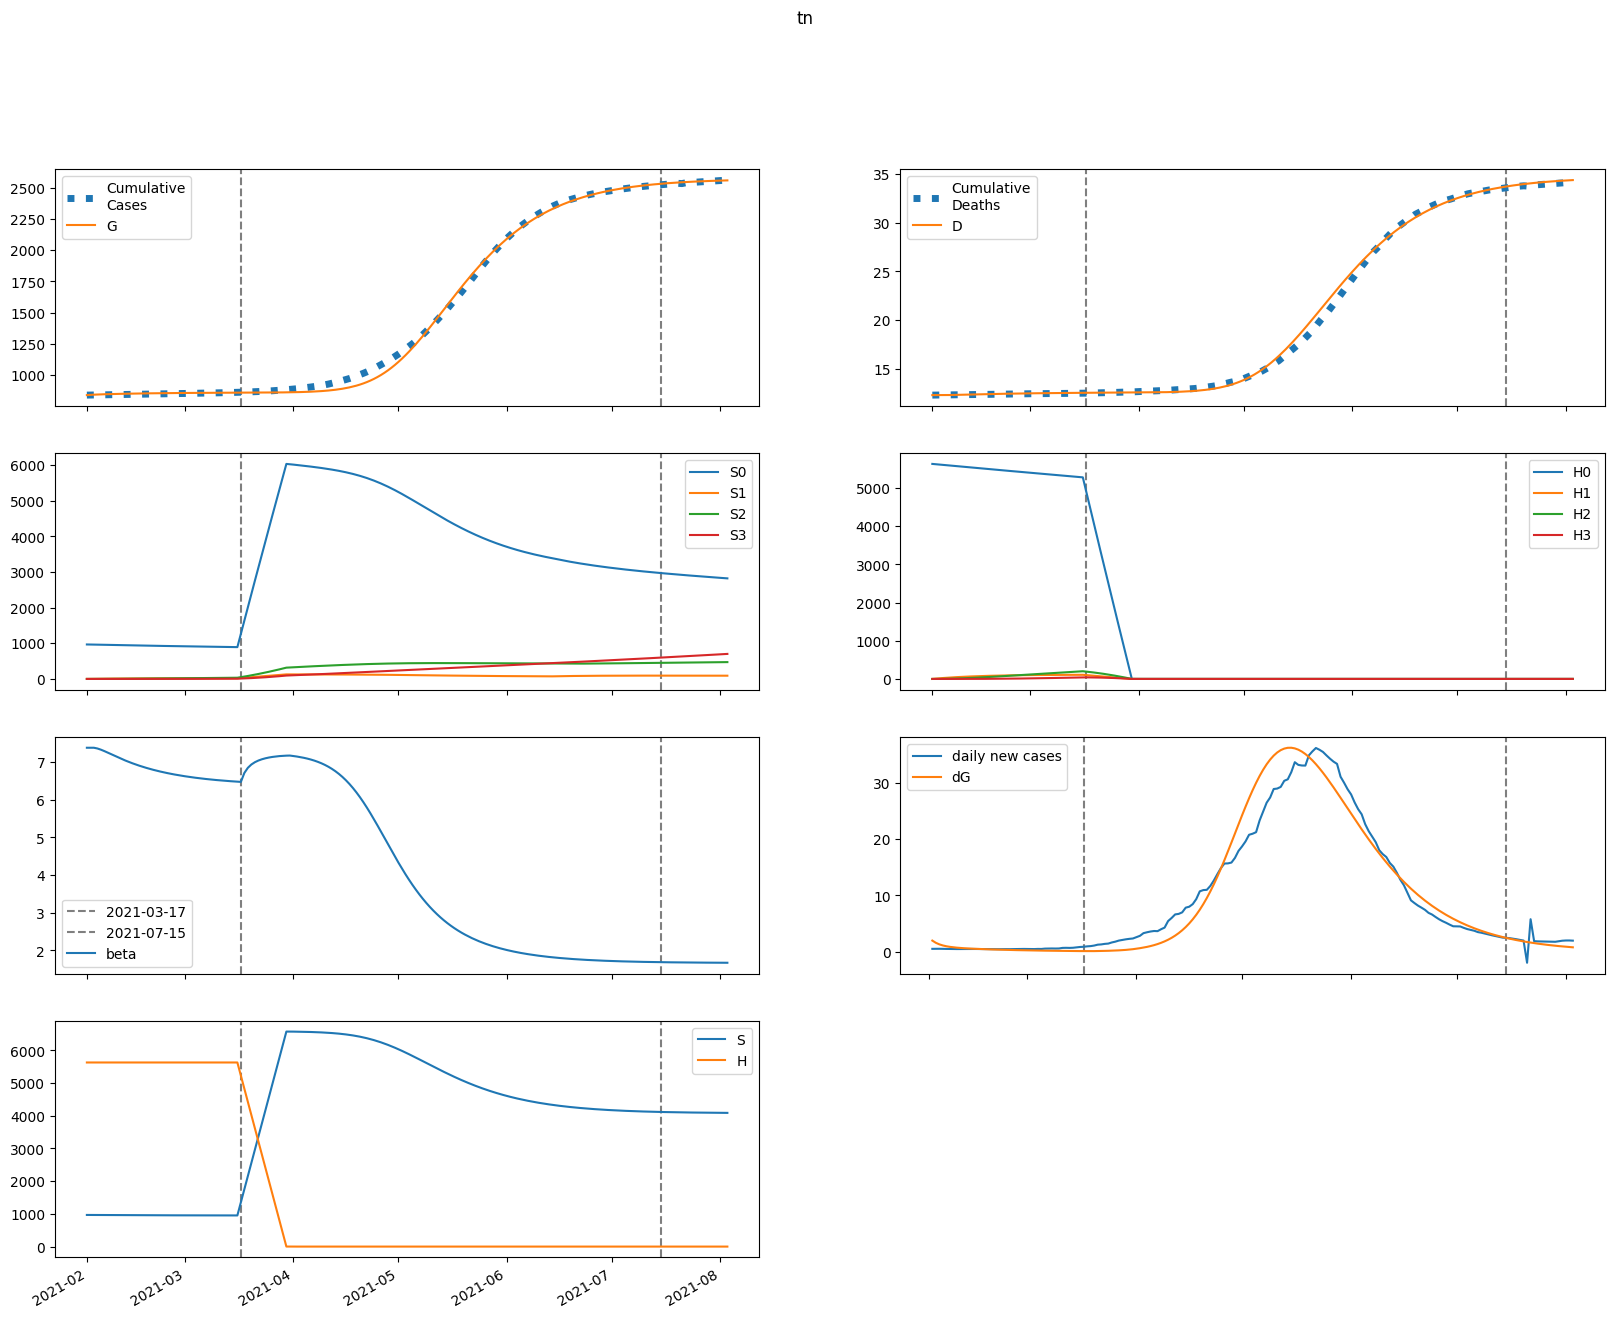

Data behind this chart, as committed beside it:
series, 2021-02-01, 2021-02-02, 2021-02-03, 2021-02-04, 2021-02-05, 2021-02-06, 2021-02-07, 2021-02-08, 2021-02-09, 2021-02-10, 2021-02-11, 2021-02-12, 2021-02-13, 2021-02-14, 2021-02-15, 2021-02-16, 2021-02-17, 2021-02-18, 2021-02-19, 2021-02-20, 2021-02-21, 2021-02-22, 2021-02-23
S, 967561, 967561, 967276, 966813, 966243, 965613, 964957, 964293, 963637, 962995, 962373, 961775, 961201, 960652, 960128, 959629, 959154, 958702, 958273, 957865, 957478, 957111, 956763
E, 14376, 11500, 9485, 8051, 7011, 6238, 5647, 5181, 4801, 4483, 4208, 3965, 3746, 3546, 3360, 3187, 3025, 2871, 2726, 2589, 2458, 2333, 2215
I, 0.0, 1967, 3232, 4022, 4492, 4745, 4853, 4863, 4808, 4709, 4583, 4438, 4283, 4123, 3960, 3797, 3637, 3479, 3325, 3176, 3031, 2891, 2756
A, 0.0, 907.8, 1461, 1782, 1952, 2023, 2032, 2002, 1948, 1881, 1806, 1728, 1650, 1572, 1497, 1424, 1355, 1288, 1224, 1163, 1106, 1050, 997.9
IH, 0.0, 0.0, 191, 439.8, 680.5, 884.9, 1044, 1160, 1237, 1282, 1303, 1304, 1291, 1267, 1236, 1199, 1159, 1118, 1075, 1031, 988.5, 946, 904.5
IN, 0.0, 0.0, 118.2, 310.6, 547.5, 809, 1082, 1357, 1628, 1892, 2146, 2388, 2618, 2835, 3039, 3230, 3408, 3574, 3728, 3871, 4002, 4122, 4233
D, 12356, 12356, 12356, 12357, 12360, 12365, 12372, 12379, 12387, 12396, 12405, 12414, 12423, 12433, 12442, 12450, 12459, 12467, 12475, 12483, 12490, 12497, 12504
R, 0.0, 0.0, 172.7, 516.3, 1007, 1614, 2306, 3058, 3846, 4655, 5469, 6281, 7081, 7866, 8631, 9375, 10096, 10793, 11466, 12115, 12740, 13341, 13920
G, 838340, 840307, 841881, 843180, 844281, 845241, 846095, 846868, 847577, 848234, 848847, 849423, 849966, 850478, 850964, 851424, 851860, 852274, 852667, 853040, 853394, 853731, 854050
H, 5629090, 5629090, 5629090, 5629090, 5629090, 5629090, 5629090, 5629090, 5629090, 5629090, 5629090, 5629090, 5629090, 5629090, 5629090, 5629090, 5629090, 5629090, 5629090, 5629090, 5629090, 5629090, 5629090
S0, 967561, 966110, 964376, 962469, 960458, 958393, 956304, 954212, 952131, 950069, 948030, 946018, 944033, 942077, 940148, 938248, 936374, 934527, 932704, 930906, 929131, 927378, 925647
E0, 14376, 11500, 9484, 8049, 7007, 6231, 5637, 5168, 4785, 4463, 4185, 3939, 3718, 3515, 3328, 3154, 2990, 2835, 2690, 2551, 2420, 2296, 2178
I0, 0.0, 1967, 3232, 4022, 4492, 4745, 4852, 4861, 4804, 4704, 4575, 4429, 4272, 4109, 3944, 3780, 3617, 3458, 3302, 3151, 3005, 2864, 2728
A0, 0.0, 907.8, 1461, 1782, 1951, 2023, 2031, 2001, 1946, 1878, 1803, 1724, 1645, 1567, 1491, 1417, 1347, 1279, 1215, 1154, 1095, 1040, 986.8
IH0, 0.0, 0.0, 191, 439.8, 680.5, 884.8, 1044, 1160, 1236, 1282, 1302, 1303, 1289, 1265, 1233, 1196, 1156, 1113, 1070, 1026, 982.5, 939.6, 897.7
IN0, 0.0, 0.0, 118.2, 310.6, 547.5, 809, 1082, 1356, 1628, 1891, 2145, 2387, 2616, 2832, 3036, 3226, 3403, 3568, 3721, 3862, 3992, 4111, 4220
D0, 12356, 12356, 12356, 12357, 12360, 12365, 12372, 12379, 12387, 12396, 12405, 12414, 12423, 12433, 12442, 12450, 12459, 12467, 12475, 12482, 12490, 12497, 12503
R0, 0.0, 0.0, 172.7, 516.3, 1007, 1614, 2306, 3057, 3846, 4654, 5468, 6278, 7077, 7860, 8624, 9365, 10084, 10778, 11447, 12093, 12714, 13311, 13886
G0, 838340, 840307, 841881, 843179, 844281, 845240, 846093, 846865, 847572, 848227, 848837, 849410, 849949, 850458, 850939, 851395, 851826, 852236, 852624, 852992, 853341, 853672, 853986
H0, 5629090, 5620647, 5612216, 5603798, 5595392, 5586999, 5578618, 5570250, 5561895, 5553552, 5545222, 5536904, 5528599, 5520306, 5512025, 5503757, 5495502, 5487258, 5479027, 5470809, 5462603, 5454409, 5446227
S1, 0.0, 1451, 2796, 4041, 5193, 6259, 7244, 8156, 8998, 9777, 10497, 11162, 11777, 12345, 12869, 13353, 13800, 14212, 14592, 14942, 15265, 15563, 15836
E1, 0.0, 0.0, 0.4271, 1.681, 3.729, 6.366, 9.351, 12.46, 15.53, 18.43, 21.07, 23.4, 25.41, 27.08, 28.42, 29.46, 30.21, 30.71, 30.97, 31.03, 30.91, 30.64, 30.23
I1, 0.0, 0.0, 0.0, 0.05845, 0.2794, 0.7458, 1.5, 2.544, 3.85, 5.371, 7.049, 8.824, 10.64, 12.44, 14.19, 15.85, 17.39, 18.79, 20.04, 21.13, 22.06, 22.82, 23.43
A1, 0.0, 0.0, 0.0, 0.02697, 0.128, 0.3391, 0.6766, 1.138, 1.709, 2.365, 3.079, 3.823, 4.574, 5.308, 6.008, 6.659, 7.253, 7.781, 8.24, 8.628, 8.946, 9.196, 9.381
IH1, 0.0, 0.0, 0.0, 0.0, 0.005675, 0.03087, 0.09276, 0.2068, 0.3833, 0.6266, 0.9346, 1.301, 1.714, 2.163, 2.635, 3.116, 3.594, 4.058, 4.501, 4.914, 5.292, 5.631, 5.928
IN1, 0.0, 0.0, 0.0, 0.0, 0.003512, 0.02024, 0.06475, 0.1539, 0.3044, 0.531, 0.8455, 1.256, 1.767, 2.379, 3.09, 3.895, 4.788, 5.759, 6.8, 7.9, 9.048, 10.23, 11.45
D1, 0.0, 0.0, 0.0, 0.0, 0.0, 4.0200232704351714e-05, 0.0002588, 0.0009159, 0.002381, 0.005096, 0.009534, 0.01615, 0.02537, 0.03751, 0.05284, 0.0715, 0.09357, 0.119, 0.1478, 0.1796, 0.2145, 0.2519, 0.2918
R1, 0.0, 0.0, 0.0, 0.0, 0.005131, 0.03143, 0.1066, 0.2672, 0.5552, 1.013, 1.68, 2.59, 3.771, 5.24, 7.008, 9.078, 11.44, 14.1, 17.02, 20.19, 23.6, 27.2, 30.99
G1, 0.0, 0.0, 0.0, 0.05845, 0.2885, 0.7989, 1.67, 2.95, 4.656, 6.782, 9.304, 12.19, 15.39, 18.87, 22.57, 26.46, 30.49, 34.63, 38.83, 43.07, 47.32, 51.55, 55.74
H1, 0.0, 8444, 16271, 23528, 30253, 36485, 42259, 47609, 52563, 57152, 61400, 65332, 68971, 72337, 75451, 78329, 80990, 83448, 85719, 87814, 89748, 91531, 93175
S2, 0.0, 0.0, 103.6, 302, 586.8, 950.4, 1386, 1886, 2445, 3058, 3719, 4423, 5166, 5944, 6754, 7591, 8452, 9336, 10238, 11156, 12089, 13033, 13988
E2, 0.0, 0.0, 0.0, 0.01738, 0.07626, 0.1948, 0.3822, 0.6394, 0.9616, 1.34, 1.764, 2.223, 2.706, 3.201, 3.7, 4.195, 4.678, 5.144, 5.588, 6.006, 6.395, 6.754, 7.08
I2, 0.0, 0.0, 0.0, 0.0, 0.002378, 0.01244, 0.03715, 0.08361, 0.158, 0.2647, 0.4065, 0.5841, 0.7966, 1.042, 1.316, 1.616, 1.936, 2.272, 2.619, 2.972, 3.327, 3.679, 4.025
A2, 0.0, 0.0, 0.0, 0.0, 0.001097, 0.005704, 0.01692, 0.03784, 0.07101, 0.1182, 0.1804, 0.2575, 0.3489, 0.4534, 0.5693, 0.6946, 0.8274, 0.9654, 1.107, 1.249, 1.391, 1.53, 1.665
IH2, 0.0, 0.0, 0.0, 0.0, 0.0, 0.0002309, 0.00136, 0.004504, 0.01109, 0.02265, 0.04064, 0.06627, 0.1004, 0.1436, 0.1958, 0.2569, 0.3262, 0.4031, 0.4864, 0.5749, 0.6677, 0.7632, 0.8605
IN2, 0.0, 0.0, 0.0, 0.0, 0.0, 0.0001429, 0.0008883, 0.003107, 0.008083, 0.01745, 0.03309, 0.05701, 0.09123, 0.1377, 0.1982, 0.2742, 0.367, 0.4777, 0.6069, 0.7549, 0.9218, 1.108, 1.312
D2, 0.0, 0.0, 0.0, 0.0, 0.0, 0.0, 1.6357167121400378e-06, 1.1271099893650968e-05, 4.3173099452215494e-05, 0.0001217, 0.0002821, 0.00057, 0.001039, 0.001751, 0.002768, 0.004154, 0.005974, 0.008285, 0.01114, 0.01459, 0.01866, 0.02339, 0.02879
R2, 0.0, 0.0, 0.0, 0.0, 0.0, 0.0002088, 0.001373, 0.00506, 0.01381, 0.03114, 0.06146, 0.1098, 0.1818, 0.2831, 0.4194, 0.596, 0.8181, 1.09, 1.415, 1.798, 2.239, 2.74, 3.303
G2, 0.0, 0.0, 0.0, 0.0, 0.002378, 0.01282, 0.03948, 0.09178, 0.1793, 0.3109, 0.4943, 0.7358, 1.04, 1.41, 1.848, 2.355, 2.929, 3.569, 4.273, 5.038, 5.86, 6.735, 7.66
H2, 0.0, 0.0, 603.1, 1758, 3418, 5538, 8078, 11001, 14270, 17855, 21725, 25852, 30210, 34777, 39530, 44449, 49515, 54710, 60020, 65428, 70921, 76488, 82115
S3, 0.0, 0.0, 0.0, 1.234, 4.828, 11.81, 23.12, 39.61, 62.05, 91.14, 127.5, 171.8, 224.4, 285.9, 356.6, 436.9, 527.2, 627.8, 738.9, 860.6, 993.4, 1137, 1292
E3, 0.0, 0.0, 0.0, 0.0, 0.0001455, 0.0007455, 0.002204, 0.004944, 0.009357, 0.01576, 0.0244, 0.03543, 0.04892, 0.06486, 0.0832, 0.1038, 0.1265, 0.1512, 0.1775, 0.2054, 0.2344, 0.2644, 0.2951
I3, 0.0, 0.0, 0.0, 0.0, 0.0, 1.9919977924072596e-05, 0.0001188, 0.0004017, 0.001015, 0.002136, 0.003958, 0.006676, 0.01048, 0.01552, 0.02196, 0.0299, 0.0394, 0.05053, 0.06328, 0.07763, 0.09353, 0.1109, 0.1297
A3, 0.0, 0.0, 0.0, 0.0, 0.0, 9.191350087940593e-06, 5.451996820167022e-05, 0.0001833, 0.0004607, 0.0009639, 0.001776, 0.002979, 0.00465, 0.006854, 0.009646, 0.01306, 0.01713, 0.02187, 0.02725, 0.03328, 0.03992, 0.04712, 0.05486
IH3, 0.0, 0.0, 0.0, 0.0, 0.0, 0.0, 1.9341058908495794e-06, 1.2811741129238625e-05, 4.745407148860908e-05, 0.0001299, 0.0002931, 0.0005775, 0.001029, 0.001696, 0.002625, 0.003863, 0.00545, 0.007419, 0.009798, 0.0126, 0.01585, 0.01953, 0.02365
IN3, 0.0, 0.0, 0.0, 0.0, 0.0, 0.0, 1.1969648968047237e-06, 8.31810977774556e-06, 3.2329904928345916e-05, 9.283943560427163e-05, 0.0002198, 0.0004542, 0.0008484, 0.001465, 0.002375, 0.003658, 0.005398, 0.007683, 0.0106, 0.01424, 0.01868, 0.02402, 0.03031
D3, 0.0, 0.0, 0.0, 0.0, 0.0, 0.0, 0.0, 1.3700060636684621e-08, 1.0445084691084021e-07, 4.4058738417454537e-07, 1.3605001158792401e-06, 3.4363624515127803e-06, 7.5273305716322965e-06, 1.4816255163053984e-05, 2.6827194472497146e-05, 4.5423657460474824e-05, 7.278934455210799e-05, 0.0001114, 0.0001639, 0.0002334, 0.0003226, 0.0004349, 0.0005732
R3, 0.0, 0.0, 0.0, 0.0, 0.0, 0.0, 1.7487861575540165e-06, 1.278554239723338e-05, 5.206394041500621e-05, 0.000156, 0.0003842, 0.0008232, 0.00159, 0.002831, 0.004723, 0.007471, 0.0113, 0.01646, 0.02322, 0.03183, 0.04259, 0.05576, 0.07161
G3, 0.0, 0.0, 0.0, 0.0, 0.0, 1.9919977924072596e-05, 0.0001219, 0.0004235, 0.0011, 0.002381, 0.004538, 0.007878, 0.01273, 0.01942, 0.0283, 0.03969, 0.05389, 0.07121, 0.0919, 0.1162, 0.1443, 0.1764, 0.2126
H3, 0.0, 0.0, 0.0, 7.18, 28.11, 68.8, 134.7, 230.9, 361.9, 531.7, 744.3, 1003, 1311, 1670, 2084, 2555, 3084, 3674, 4325, 5039, 5818, 6663, 7573
beta, 7.384, 7.384, 7.384, 7.364, 7.333, 7.294, 7.252, 7.209, 7.166, 7.124, 7.083, 7.044, 7.007, 6.971, 6.938, 6.906, 6.876, 6.848, 6.822, 6.797, 6.773, 6.751, 6.73
